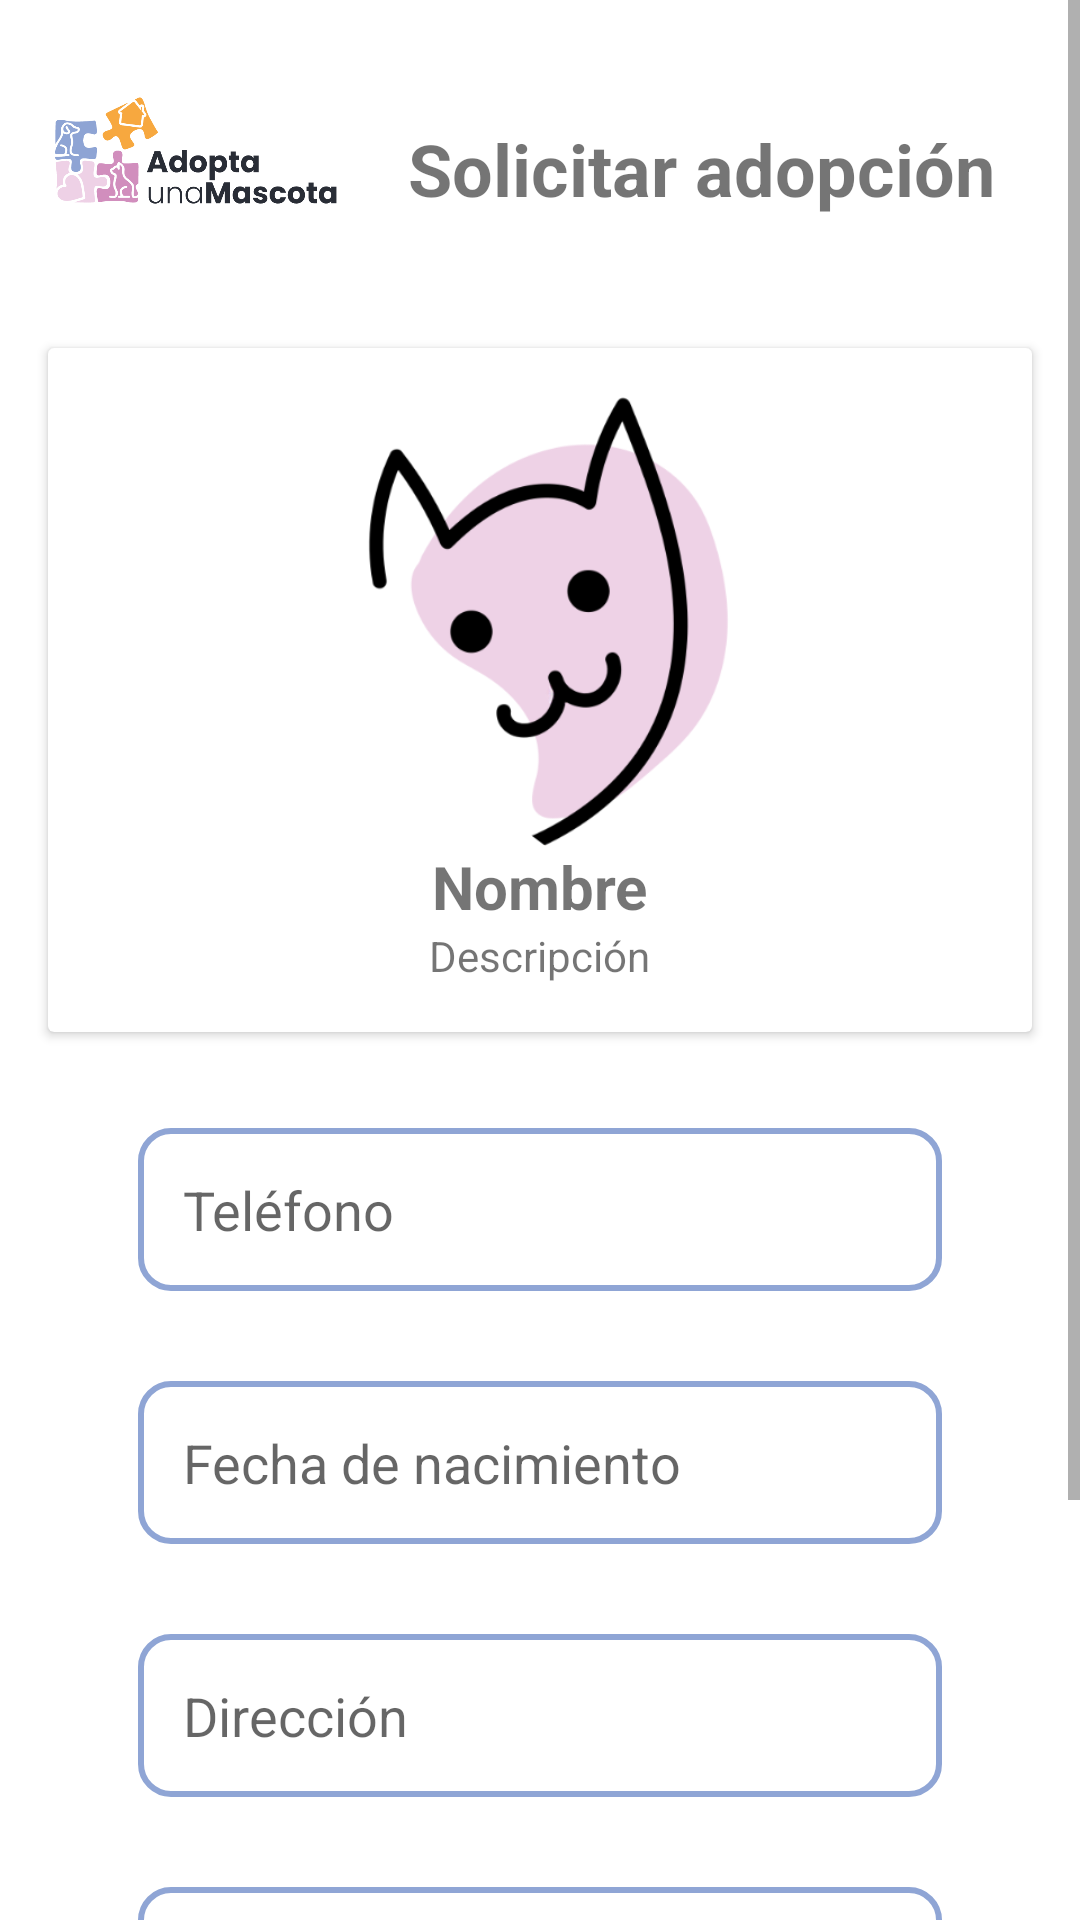

Produce the Android XML layout that renders to this screen, including the resource entries it uses.
<!-- AndroidManifest.xml: application theme Theme.AdoptaUnaMascotaApp -->
<!-- res/layout/activity_formulario_adopcion.xml -->
<?xml version="1.0" encoding="utf-8"?>
<ScrollView xmlns:android="http://schemas.android.com/apk/res/android"
    android:layout_width="match_parent"
    android:layout_height="match_parent">

    <LinearLayout
        android:layout_width="match_parent"
        android:layout_height="match_parent"
        android:orientation="vertical"
        >

        <LinearLayout
            android:layout_width="match_parent"
            android:layout_height="wrap_content"
            android:orientation="horizontal"
            >
            <ImageView
                android:id="@+id/irHome"
                android:layout_width="100dp"
                android:layout_height="100dp"
                android:src="@drawable/logo"
                android:layout_marginStart="16dp"/>

            <TextView
                android:layout_marginLeft="20dp"
                android:layout_marginTop="40dp"
                android:layout_width="wrap_content"
                android:layout_height="wrap_content"
                android:text="@string/solicitar_adopci_n"
                android:textSize="24sp"
                android:textStyle="bold"/>
        </LinearLayout>

        
        <androidx.cardview.widget.CardView
            android:layout_width="match_parent"
            android:layout_height="wrap_content"
            android:layout_margin="16dp">

            <LinearLayout
                android:layout_width="match_parent"
                android:layout_height="wrap_content"
                android:orientation="vertical"
                android:padding="16dp"
                android:gravity="center">


                <ImageView
                    android:id="@+id/imageViewAnimal"
                    android:layout_width="150dp"
                    android:layout_height="150dp"
                    android:scaleType="centerCrop"
                    android:src="@drawable/icono_gato" />

                
                <TextView
                    android:id="@+id/textViewAnimalName"
                    android:layout_width="wrap_content"
                    android:layout_height="wrap_content"
                    android:text="@string/nombre"
                    android:textSize="20sp"
                    android:textStyle="bold" />

                
                <TextView
                    android:id="@+id/textViewDescription"
                    android:layout_width="wrap_content"
                    android:layout_height="wrap_content"
                    android:text="@string/descripci_n" />

            </LinearLayout>

        </androidx.cardview.widget.CardView>

        
        <LinearLayout
            android:layout_width="match_parent"
            android:layout_height="wrap_content"
            android:orientation="vertical"
            android:padding="16dp">


            <EditText
                android:id="@+id/editTextTelefono"
                android:layout_width="match_parent"
                android:layout_height="wrap_content"
                android:layout_marginRight="30dp"
                android:layout_marginLeft="30dp"
                android:layout_marginBottom="30dp"
                android:background="@drawable/edittext_box"
                android:drawableStart="@drawable/baseline_local_phone_24"
                android:hint="@string/tel_fono" />

            
            <EditText
                android:id="@+id/editTextFechaNacimiento"
                android:layout_width="match_parent"
                android:layout_height="wrap_content"
                android:layout_marginRight="30dp"
                android:layout_marginLeft="30dp"
                android:layout_marginBottom="30dp"
                android:background="@drawable/edittext_box"
                android:drawableStart="@drawable/baseline_calendar_month_24"
                android:hint="@string/fecha_de_nacimiento" />

            <EditText
                android:id="@+id/editTextDireccion"
                android:layout_width="match_parent"
                android:layout_height="wrap_content"
                android:layout_marginRight="30dp"
                android:layout_marginLeft="30dp"
                android:layout_marginBottom="30dp"
                android:background="@drawable/edittext_box"
                android:drawableStart="@drawable/baseline_home_24"
                android:hint="@string/direcci_n" />


            <EditText
                android:id="@+id/editTextMensaje"
                android:layout_width="match_parent"
                android:layout_height="wrap_content"
                android:layout_marginRight="30dp"
                android:layout_marginLeft="30dp"
                android:layout_marginBottom="30dp"
                android:background="@drawable/edittext_box"
                android:drawableStart="@drawable/baseline_text_snippet_24"
                android:hint="@string/mensaje"
                android:inputType="textMultiLine"
                android:minLines="3" />

            
            <Button
                android:id="@+id/buttonEnviar"
                android:layout_width="wrap_content"
                android:layout_height="wrap_content"
                android:layout_gravity="center"
                android:padding="10dp"
                android:backgroundTint="@color/azul_oscuro"
                android:text="@string/enviar" />

        </LinearLayout>

    </LinearLayout>

</ScrollView>
<!-- resources referenced by this layout -->
<resources>
  <color name="azul_oscuro">#8FA5D5</color>
  <!-- drawable baseline_text_snippet_24 (drawable) -->
  <vector android:alpha="0.6" android:autoMirrored="true"
      android:height="24dp" android:tint="#000000"
      android:viewportHeight="24" android:viewportWidth="24"
      android:width="24dp" xmlns:android="http://schemas.android.com/apk/res/android">
      <path android:fillColor="@android:color/white" android:pathData="M20.41,8.41l-4.83,-4.83C15.21,3.21 14.7,3 14.17,3H5C3.9,3 3,3.9 3,5v14c0,1.1 0.9,2 2,2h14c1.1,0 2,-0.9 2,-2V9.83C21,9.3 20.79,8.79 20.41,8.41zM7,7h7v2H7V7zM17,17H7v-2h10V17zM17,13H7v-2h10V13z"/>
  </vector>
  <!-- drawable edittext_box (drawable) -->
  <shape xmlns:android="http://schemas.android.com/apk/res/android">
      <solid android:color="#FFFFFF" />
      <corners android:radius="10dp" />
      <stroke
          android:width="2dp"
          android:color="@color/azul_oscuro" />
      <padding
          android:left="15dp"
          android:top="15dp"
          android:right="15dp"
          android:bottom="15dp" />
  </shape>
  <!-- drawable icono_gato: png bitmap (drawable, 31140 bytes) -->
  <!-- drawable logo: png bitmap (drawable, 38774 bytes) -->
  <string name="descripci_n">Descripción</string>
  <string name="direcci_n"> Dirección</string>
  <string name="enviar">ENVIAR</string>
  <string name="fecha_de_nacimiento"> Fecha de nacimiento</string>
  <string name="mensaje"> Mensaje</string>
  <string name="nombre"> Nombre</string>
  <string name="solicitar_adopci_n">Solicitar adopción</string>
  <string name="tel_fono"> Teléfono</string>
  <style name="Theme.AdoptaUnaMascotaApp" parent="Theme.MaterialComponents.DayNight.DarkActionBar">
  
          
          <item name="colorPrimary">@color/azul_oscuro</item>
          <item name="colorPrimaryVariant">@color/azul_claro</item>
          <item name="colorOnPrimary">@color/white</item>
          
          <item name="colorSecondary">@color/rosa_oscuro</item>
          <item name="colorSecondaryVariant">@color/rosa_claro</item>
          <item name="colorOnSecondary">@color/black</item>
          
          <item name="android:statusBarColor">?attr/colorPrimaryVariant</item>
          
      </style>
  <color name="azul_claro">#b1bfe2</color>
  <color name="white">#FFFFFFFF</color>
  <color name="rosa_oscuro">#D18DBC</color>
  <color name="rosa_claro">#EED2E6</color>
  <color name="black">#FF000000</color>
</resources>
